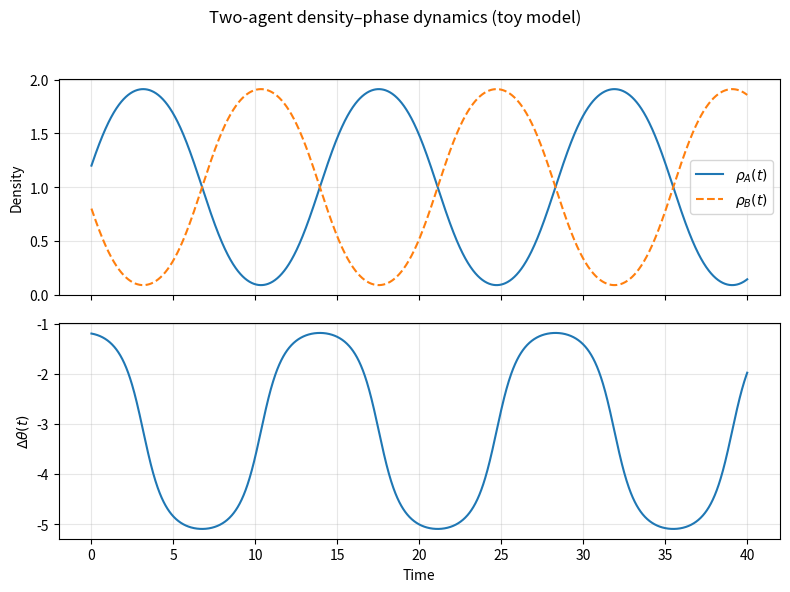

Write the Python code that produced this figure.
#!/usr/bin/env python3
"""
Two-agent density–phase dynamics toy model.

This script implements the minimal two-subsystem model described in
"A Lagrangian Framework for Economic Coherence: Field Dynamics,
[redacted]

The dynamical variables are:
    rho_A(t), rho_B(t), theta_A(t), theta_B(t)

with equations (in a spatially uniform setting):

    d rho_A / dt = - J * rho_A * rho_B * sin(theta_A - theta_B)
    d rho_B / dt = + J * rho_A * rho_B * sin(theta_A - theta_B)

    d theta_A / dt = V_A'(rho_A) + J * rho_B * [1 - cos(theta_A - theta_B)]
    d theta_B / dt = V_B'(rho_B) + J * rho_A * [1 - cos(theta_A - theta_B)]

We choose simple quadratic local potentials:

    V_i(rho_i) = 0.5 * k_i * (rho_i - rho0_i)^2

so that:

    V_i'(rho_i) = k_i * (rho_i - rho0_i)

This toy model is purely illustrative and is not calibrated to data.
It is meant to show:

    - conservation of total density: rho_A + rho_B = const
    - relaxation of the phase difference theta_A - theta_B toward 0
      when J > 0 and both densities remain positive
"""

import numpy as np
import matplotlib.pyplot as plt


class Params(object):
    def __init__(self, J=0.5, kA=0.2, kB=0.2, rho0A=1.0, rho0B=1.0):
        self.J = J
        self.kA = kA
        self.kB = kB
        self.rho0A = rho0A
        self.rho0B = rho0B


def potentials_prime(rho_A, rho_B, p):
    """
    Compute V_A'(rho_A) and V_B'(rho_B) for quadratic potentials:
        V_i(rho_i) = 0.5 * k_i * (rho_i - rho0_i)^2
        => V_i'(rho_i) = k_i * (rho_i - rho0_i)
    """
    VA_prime = p.kA * (rho_A - p.rho0A)
    VB_prime = p.kB * (rho_B - p.rho0B)
    return VA_prime, VB_prime


def rhs(t, y, p):
    """
    Right-hand side of the ODE system.

    y = [rho_A, rho_B, theta_A, theta_B]
    """
    rho_A, rho_B, theta_A, theta_B = y
    delta_theta = theta_A - theta_B

    # Derivatives of the local potentials
    VA_prime, VB_prime = potentials_prime(rho_A, rho_B, p)

    # Density equations
    drho_A = - p.J * rho_A * rho_B * np.sin(delta_theta)
    drho_B = + p.J * rho_A * rho_B * np.sin(delta_theta)

    # Phase equations
    dtheta_A = VA_prime + p.J * rho_B * (1.0 - np.cos(delta_theta))
    dtheta_B = VB_prime + p.J * rho_A * (1.0 - np.cos(delta_theta))

    return np.array([drho_A, drho_B, dtheta_A, dtheta_B])


def rk4_step(f, t, y, dt, p):
    """
    One Runge–Kutta 4 step:

        y_{n+1} = y_n + (dt/6) * (k1 + 2*k2 + 2*k3 + k4)
    """
    k1 = f(t,           y,              p)
    k2 = f(t + 0.5*dt,  y + 0.5*dt*k1,  p)
    k3 = f(t + 0.5*dt,  y + 0.5*dt*k2,  p)
    k4 = f(t + dt,      y + dt*k3,      p)
    return y + (dt / 6.0) * (k1 + 2*k2 + 2*k3 + k4)


def integrate_two_agent_model(
    y0,
    t_max=40.0,
    dt=0.01,
    params=None,
):
    """
    Integrate the two-agent system from t=0 to t=t_max with step dt.

    Returns:
        t:   array of times
        sol: array of shape (n_steps, 4) with [rho_A, rho_B, theta_A, theta_B]
    """
    if params is None:
        params = Params()

    n_steps = int(t_max / dt) + 1
    t = np.linspace(0.0, t_max, n_steps)
    sol = np.zeros((n_steps, 4), dtype=float)

    y = np.array(y0, dtype=float)
    sol[0] = y

    for i in range(1, n_steps):
        y = rk4_step(rhs, t[i-1], y, dt, params)
        sol[i] = y

    return t, sol


def main():
    # Parameters
    params = Params(
        J=0.5,
        kA=0.15,
        kB=0.20,
        rho0A=1.0,
        rho0B=1.0,
    )

    # Initial conditions:
    # slightly different densities and a non-zero phase mismatch
    rho_A0 = 1.2
    rho_B0 = 0.8
    theta_A0 = 0.0
    theta_B0 = 1.2  # ~69 degrees mismatch

    y0 = [rho_A0, rho_B0, theta_A0, theta_B0]

    t_max = 40.0
    dt = 0.02

    t, sol = integrate_two_agent_model(y0, t_max=t_max, dt=dt, params=params)
    rho_A = sol[:, 0]
    rho_B = sol[:, 1]
    theta_A = sol[:, 2]
    theta_B = sol[:, 3]
    delta_theta = np.unwrap(theta_A - theta_B)

    # Check approximate conservation of total density
    rho_tot = rho_A + rho_B
    print(f"Total density (initial): {rho_tot[0]:.6f}")
    print(f"Total density (final):   {rho_tot[-1]:.6f}")

    # Plot densities
    fig, axes = plt.subplots(2, 1, figsize=(8, 6), sharex=True)

    ax1 = axes[0]
    ax1.plot(t, rho_A, label=r"$\rho_A(t)$")
    ax1.plot(t, rho_B, label=r"$\rho_B(t)$", linestyle="--")
    ax1.set_ylabel("Density")
    ax1.legend(loc="best")
    ax1.grid(True, alpha=0.3)

    # Plot phase difference
    ax2 = axes[1]
    ax2.plot(t, delta_theta)
    ax2.set_xlabel("Time")
    ax2.set_ylabel(r"$\Delta\theta(t)$")
    ax2.grid(True, alpha=0.3)

    fig.suptitle("Two-agent density–phase dynamics (toy model)", fontsize=12)
    fig.tight_layout(rect=[0, 0.0, 1, 0.95])

    plt.show()


if __name__ == "__main__":
    main()
